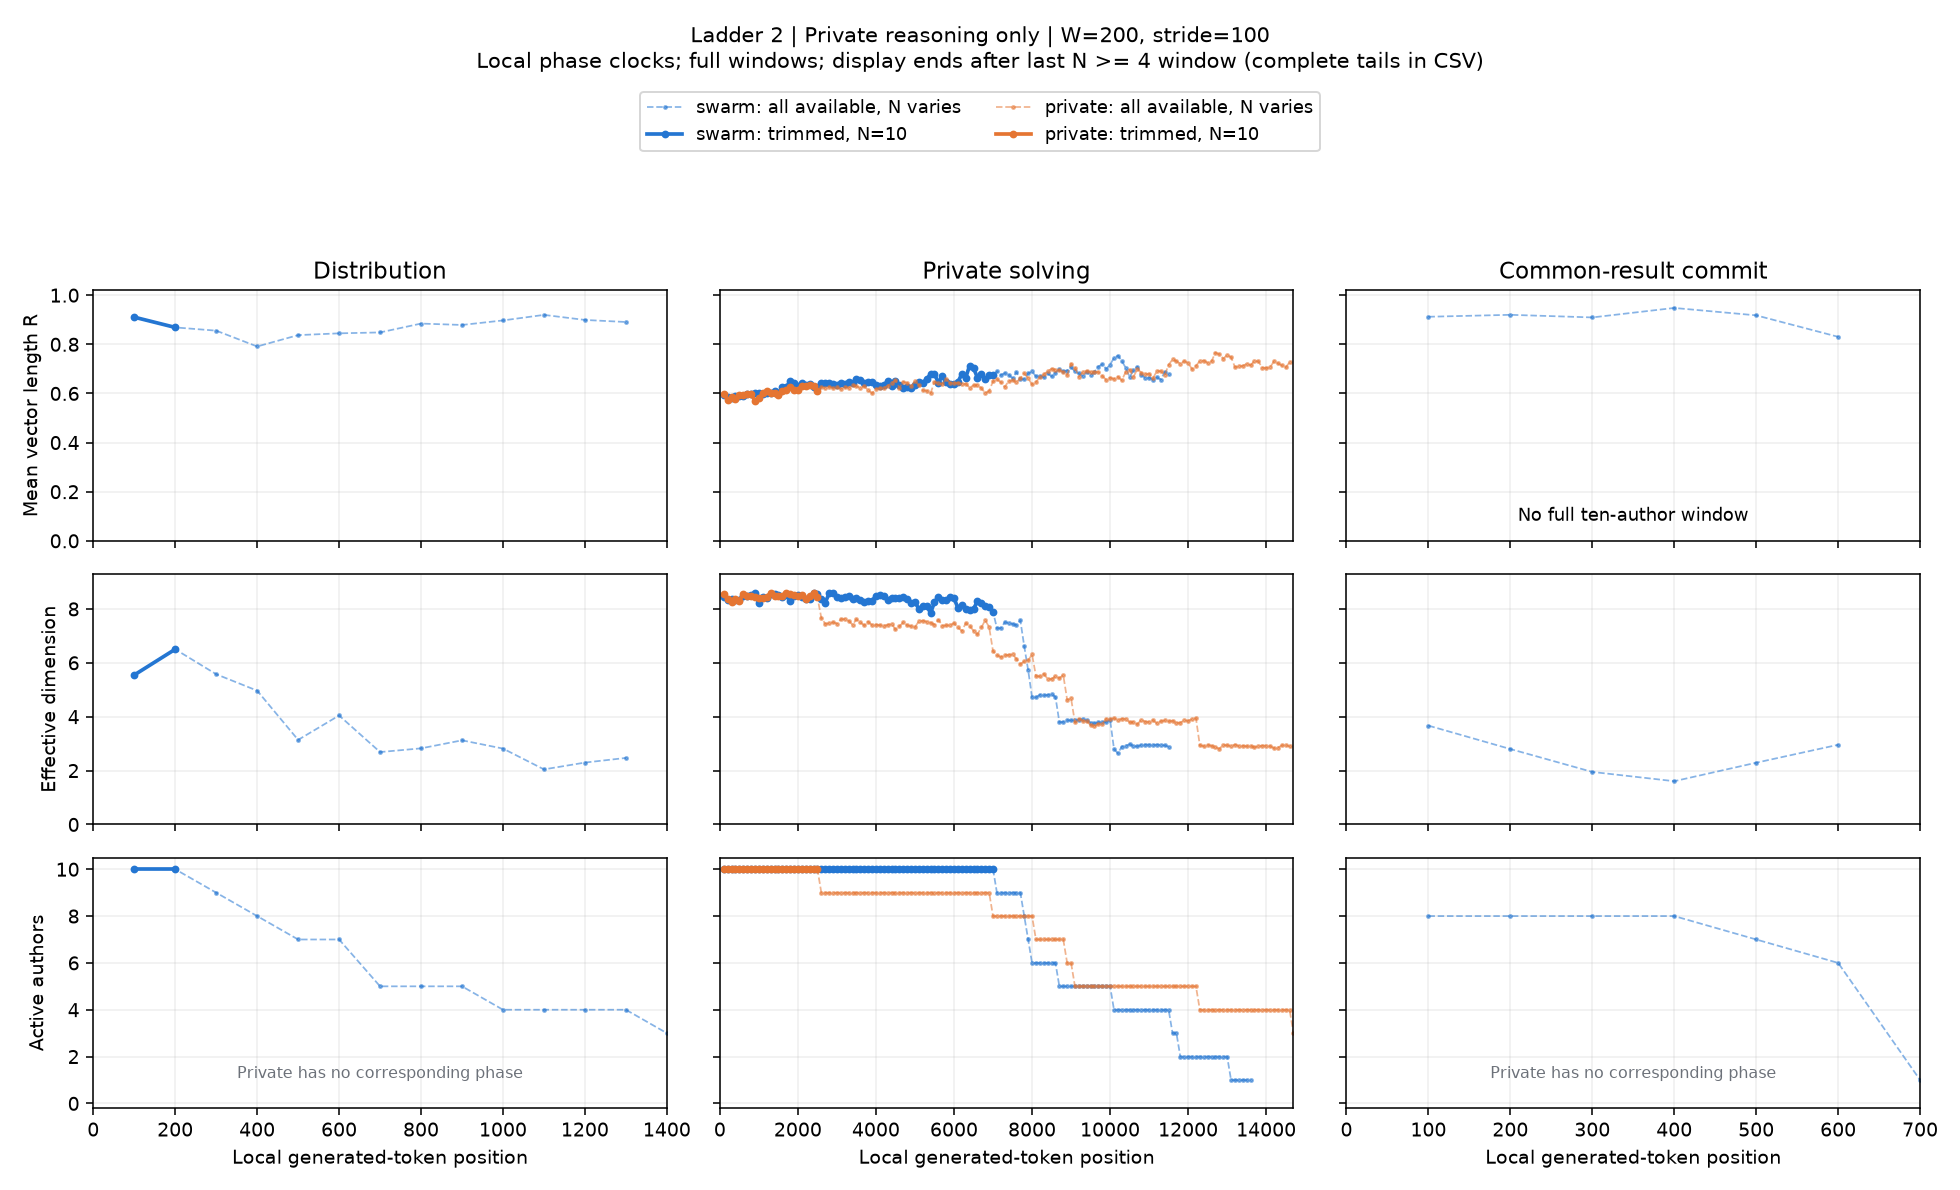

The data file committed next to this chart (first rows):
condition, start, x, n_active, agents, R, eff_dim, pair_cosine, matched_drift, n_matched, rung, channel, width, phase, mode
swarm, 0, 100.0, 10, 1,2,3,4,5,6,7,8,9,10, 0.9105, 5.547, 0.8101, nan, 0, 2, reasoning, 200, negotiation, available
swarm, 100, 200.0, 10, 1,2,3,4,5,6,7,8,9,10, 0.8688, 6.503, 0.7276, 0.2197, 10, 2, reasoning, 200, negotiation, available
swarm, 200, 300.0, 9, 1,2,3,4,5,6,7,9,10, 0.8556, 5.577, 0.6985, 0.2008, 9, 2, reasoning, 200, negotiation, available
swarm, 300, 400.0, 8, 1,2,3,4,5,6,7,9, 0.7912, 4.967, 0.5725, 0.2077, 8, 2, reasoning, 200, negotiation, available
swarm, 400, 500.0, 7, 1,2,3,5,6,7,9, 0.8374, 3.14, 0.6515, 0.2464, 7, 2, reasoning, 200, negotiation, available
swarm, 500, 600.0, 7, 1,2,3,5,6,7,9, 0.8447, 4.045, 0.6657, 0.168, 7, 2, reasoning, 200, negotiation, available
swarm, 600, 700.0, 5, 2,3,5,7,9, 0.8484, 2.688, 0.6497, 0.1119, 5, 2, reasoning, 200, negotiation, available
swarm, 700, 800.0, 5, 2,3,5,7,9, 0.8844, 2.825, 0.7278, 0.1387, 5, 2, reasoning, 200, negotiation, available
swarm, 800, 900.0, 5, 2,3,5,7,9, 0.8788, 3.123, 0.7153, 0.1634, 5, 2, reasoning, 200, negotiation, available
swarm, 900, 1000, 4, 3,5,7,9, 0.8972, 2.817, 0.74, 0.1528, 4, 2, reasoning, 200, negotiation, available
swarm, 1000, 1100, 4, 3,5,7,9, 0.9198, 2.044, 0.7947, 0.1351, 4, 2, reasoning, 200, negotiation, available
swarm, 1100, 1200, 4, 3,5,7,9, 0.8992, 2.297, 0.7448, 0.1017, 4, 2, reasoning, 200, negotiation, available
swarm, 1200, 1300, 4, 3,5,7,9, 0.8908, 2.47, 0.7247, 0.0948, 4, 2, reasoning, 200, negotiation, available
swarm, 1300, 1400, 3, 3,7,9, nan, nan, nan, nan, 3, 2, reasoning, 200, negotiation, available
swarm, 1400, 1500, 3, 3,7,9, nan, nan, nan, nan, 3, 2, reasoning, 200, negotiation, available
swarm, 1500, 1600, 3, 3,7,9, nan, nan, nan, nan, 3, 2, reasoning, 200, negotiation, available
swarm, 1600, 1700, 3, 3,7,9, nan, nan, nan, nan, 3, 2, reasoning, 200, negotiation, available
swarm, 1700, 1800, 2, 7,9, nan, nan, nan, nan, 2, 2, reasoning, 200, negotiation, available
swarm, 1800, 1900, 2, 7,9, nan, nan, nan, nan, 2, 2, reasoning, 200, negotiation, available
swarm, 1900, 2000, 2, 7,9, nan, nan, nan, nan, 2, 2, reasoning, 200, negotiation, available
swarm, 2000, 2100, 2, 7,9, nan, nan, nan, nan, 2, 2, reasoning, 200, negotiation, available
swarm, 2100, 2200, 2, 7,9, nan, nan, nan, nan, 2, 2, reasoning, 200, negotiation, available
swarm, 2200, 2300, 2, 7,9, nan, nan, nan, nan, 2, 2, reasoning, 200, negotiation, available
swarm, 2300, 2400, 2, 7,9, nan, nan, nan, nan, 2, 2, reasoning, 200, negotiation, available
swarm, 2400, 2500, 1, 7, nan, nan, nan, nan, 1, 2, reasoning, 200, negotiation, available
swarm, 2500, 2600, 1, 7, nan, nan, nan, nan, 1, 2, reasoning, 200, negotiation, available
swarm, 2600, 2700, 1, 7, nan, nan, nan, nan, 1, 2, reasoning, 200, negotiation, available
swarm, 2700, 2800, 1, 7, nan, nan, nan, nan, 1, 2, reasoning, 200, negotiation, available
swarm, 2800, 2900, 1, 7, nan, nan, nan, nan, 1, 2, reasoning, 200, negotiation, available
swarm, 2900, 3000, 1, 7, nan, nan, nan, nan, 1, 2, reasoning, 200, negotiation, available
swarm, 3000, 3100, 1, 7, nan, nan, nan, nan, 1, 2, reasoning, 200, negotiation, available
swarm, 3100, 3200, 1, 7, nan, nan, nan, nan, 1, 2, reasoning, 200, negotiation, available
swarm, 3200, 3300, 1, 7, nan, nan, nan, nan, 1, 2, reasoning, 200, negotiation, available
swarm, 3300, 3400, 1, 7, nan, nan, nan, nan, 1, 2, reasoning, 200, negotiation, available
swarm, 3400, 3500, 1, 7, nan, nan, nan, nan, 1, 2, reasoning, 200, negotiation, available
swarm, 3500, 3600, 1, 7, nan, nan, nan, nan, 1, 2, reasoning, 200, negotiation, available
swarm, 3600, 3700, 1, 7, nan, nan, nan, nan, 1, 2, reasoning, 200, negotiation, available
swarm, 3700, 3800, 1, 7, nan, nan, nan, nan, 1, 2, reasoning, 200, negotiation, available
swarm, 3800, 3900, 1, 7, nan, nan, nan, nan, 1, 2, reasoning, 200, negotiation, available
swarm, 3900, 4000, 1, 7, nan, nan, nan, nan, 1, 2, reasoning, 200, negotiation, available
swarm, 4000, 4100, 1, 7, nan, nan, nan, nan, 1, 2, reasoning, 200, negotiation, available
swarm, 4100, 4200, 1, 7, nan, nan, nan, nan, 1, 2, reasoning, 200, negotiation, available
swarm, 4200, 4300, 1, 7, nan, nan, nan, nan, 1, 2, reasoning, 200, negotiation, available
swarm, 4300, 4400, 1, 7, nan, nan, nan, nan, 1, 2, reasoning, 200, negotiation, available
swarm, 4400, 4500, 1, 7, nan, nan, nan, nan, 1, 2, reasoning, 200, negotiation, available
swarm, 4500, 4600, 1, 7, nan, nan, nan, nan, 1, 2, reasoning, 200, negotiation, available
swarm, 4600, 4700, 1, 7, nan, nan, nan, nan, 1, 2, reasoning, 200, negotiation, available
swarm, 4700, 4800, 1, 7, nan, nan, nan, nan, 1, 2, reasoning, 200, negotiation, available
swarm, 4800, 4900, 1, 7, nan, nan, nan, nan, 1, 2, reasoning, 200, negotiation, available
swarm, 4900, 5000, 1, 7, nan, nan, nan, nan, 1, 2, reasoning, 200, negotiation, available
swarm, 5000, 5100, 1, 7, nan, nan, nan, nan, 1, 2, reasoning, 200, negotiation, available
swarm, 5100, 5200, 1, 7, nan, nan, nan, nan, 1, 2, reasoning, 200, negotiation, available
swarm, 0, 100.0, 10, 1,2,3,4,5,6,7,8,9,10, 0.9105, 5.547, 0.8101, nan, 0, 2, reasoning, 200, negotiation, trim
swarm, 100, 200.0, 10, 1,2,3,4,5,6,7,8,9,10, 0.8688, 6.503, 0.7276, 0.2197, 10, 2, reasoning, 200, negotiation, trim
swarm, 200, 300.0, 0, , nan, nan, nan, nan, 0, 2, reasoning, 200, negotiation, trim
swarm, 300, 400.0, 0, , nan, nan, nan, nan, 0, 2, reasoning, 200, negotiation, trim
swarm, 400, 500.0, 0, , nan, nan, nan, nan, 0, 2, reasoning, 200, negotiation, trim
swarm, 500, 600.0, 0, , nan, nan, nan, nan, 0, 2, reasoning, 200, negotiation, trim
swarm, 600, 700.0, 0, , nan, nan, nan, nan, 0, 2, reasoning, 200, negotiation, trim
swarm, 700, 800.0, 0, , nan, nan, nan, nan, 0, 2, reasoning, 200, negotiation, trim
... 1,468 more rows
